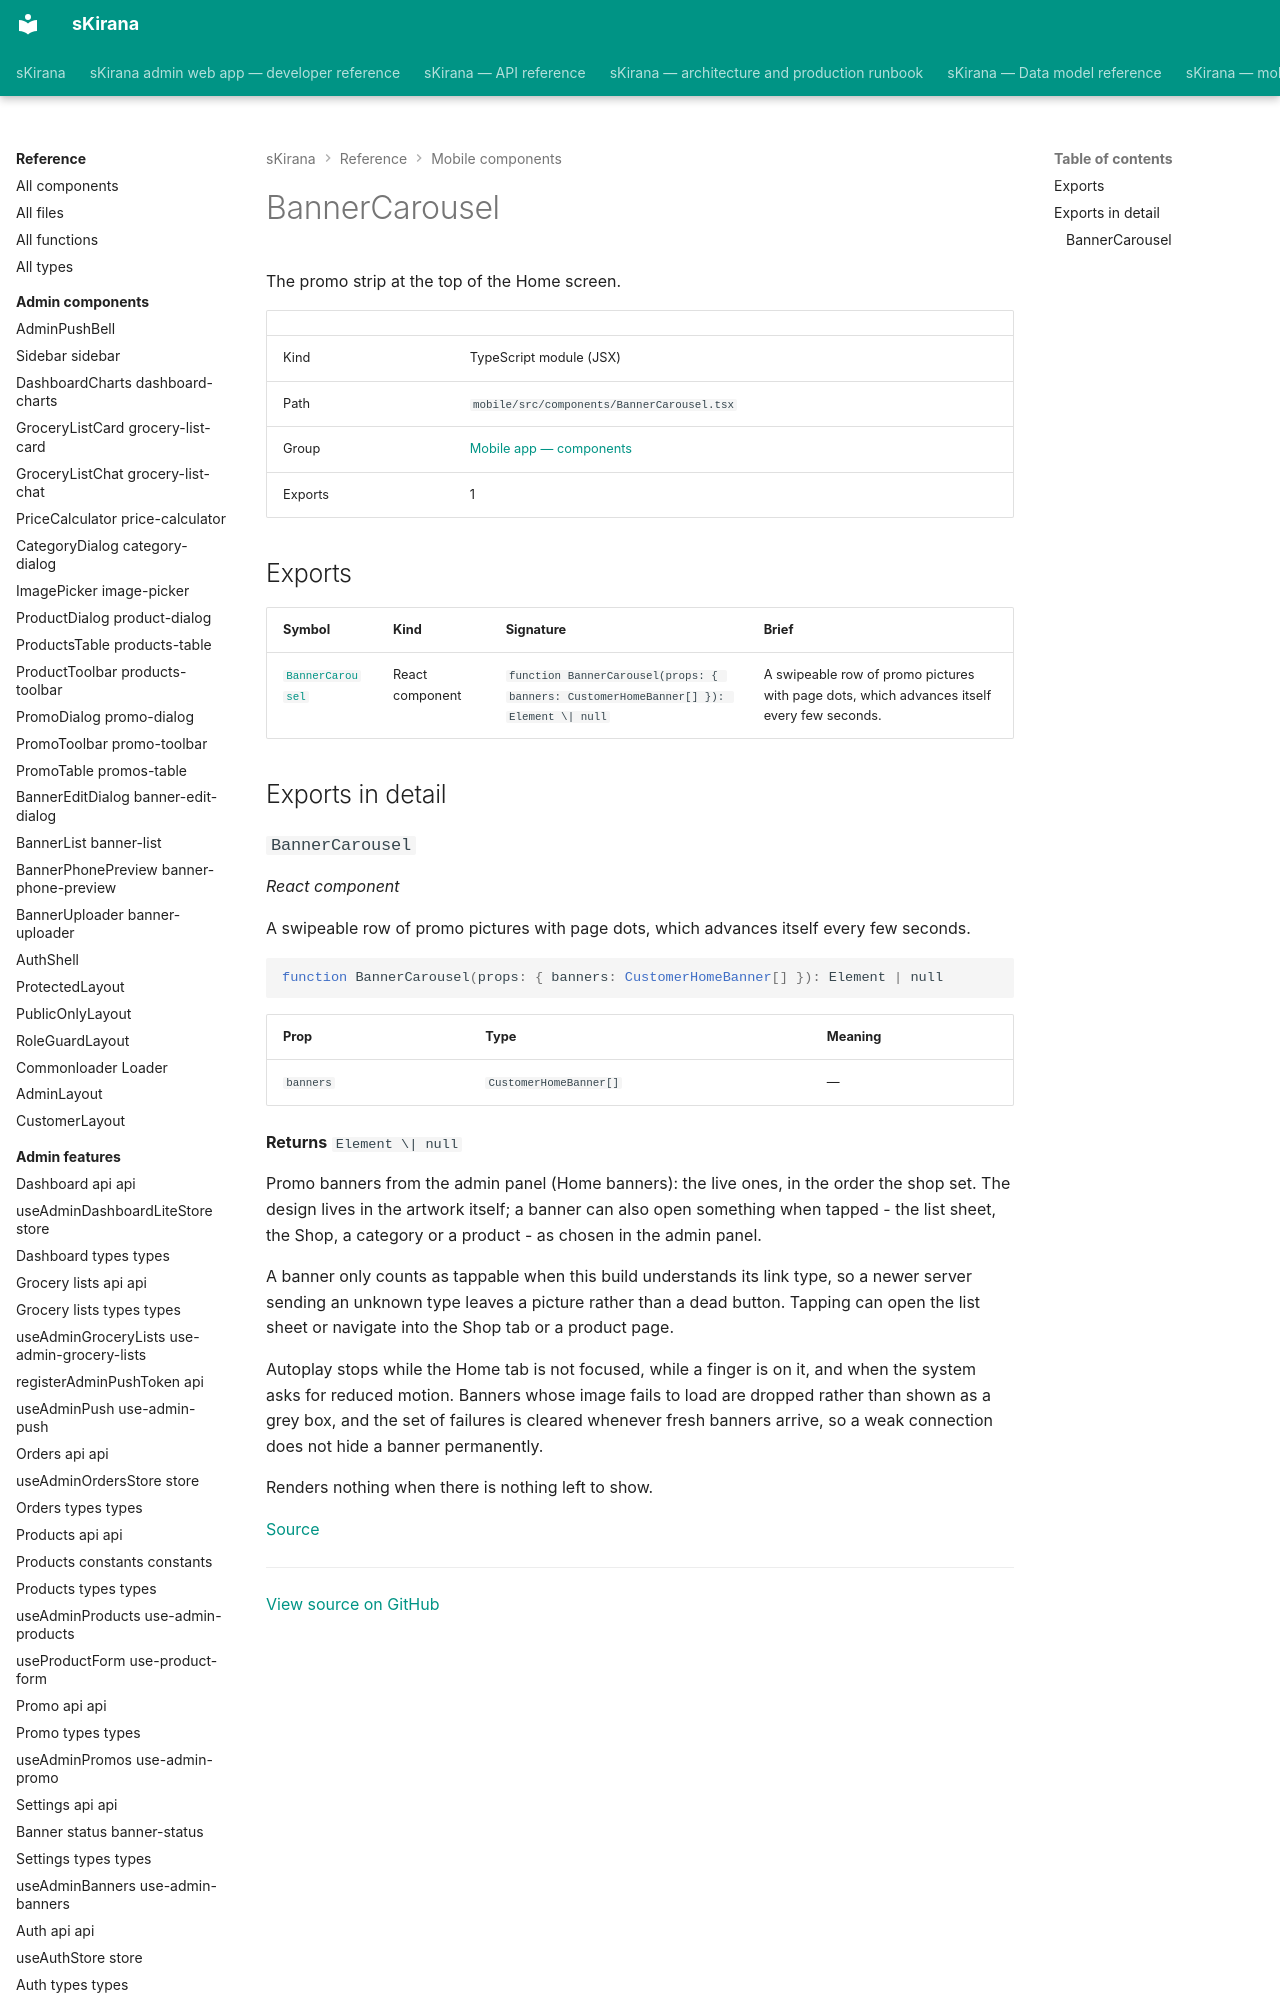

repository: shiv-anshu-gupta/TypeScriptProject · page: reference/mobile-components/components-banner-carousel/index.html · generator: mkdocs

# BannerCarousel

The promo strip at the top of the Home screen.

|  |  |
|---|---|
| Kind | TypeScript module (JSX) |
| Path | `mobile/src/components/BannerCarousel.tsx` |
| Group | [Mobile app — components](index.md) |
| Exports | 1 |
